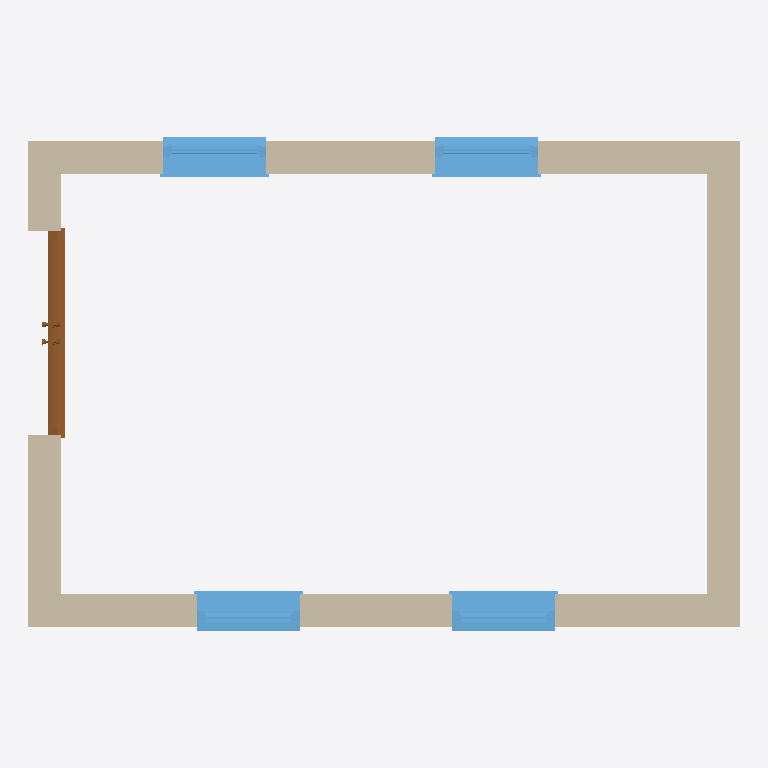
Plan cut of the same IFC building model at storey 'Level 0' (level 0.00 m, cut at 1.40 m), seen from above with north up, elements coloured by IFC class: 4 walls (beige), 4 windows (light blue), 1 door (brown). Cut surfaces are drawn darker.
Extent 6.3 m × 4.4 m × 8.0 m (x, y, z). Storeys (1): Level 0 at 0.00 m. Elements (9): 4 IfcWallStandardCase, 4 IfcWindow, 1 IfcDoor.

HEADER;
FILE_DESCRIPTION(('ViewDefinition [CoordinationView_V2.0]'),'2;1');
FILE_NAME('Project Number','2014-12-02T11:33:31',(''),(''),'The EXPRESS Data Manager Version 5.02.0100.07 : 28 Aug 2013','20140606_1530(x64) - Exporter 2015.0.2014.0606 - Default UI','');
FILE_SCHEMA(('IFC2X3'));
ENDSEC;
DATA;
#91=IFCPROJECT('0gkbD86_XBgQrYZ6tJlPre',#41,'Project Number',$,$,'Project Name','Project Status',(#83),#78);
#7193=IFCSITE('0gkbD86_XBgQrYZ6tJlPrg',#41,'Default',$,'',#7192,$,$,.ELEMENT.,$,$,$,$,$);
#101=IFCBUILDING('0gkbD86_XBgQrYZ6tJlPrf',#41,'',$,$,#32,$,'',.ELEMENT.,$,$,$);
#110=IFCBUILDINGSTOREY('0gkbD86_XBgQrYZ6qiGcEl',#41,'Level 0',$,$,#108,$,'Level 0',.ELEMENT.,0.0);
#152=IFCWALLSTANDARDCASE('3uPlCH7wP2fu4If6Q86Sno',#41,'Basic Wall:Wall-Ext_102Bwk-75Ins-100LBlk-12P:285323',$,'Basic Wall:Wall-Ext_102Bwk-75Ins-100LBlk-12P:45419',#121,#148,'285323');
#303=IFCWALLSTANDARDCASE('3uPlCH7wP2fu4If6Q86Sm4',#41,'Basic Wall:Wall-Ext_102Bwk-75Ins-100LBlk-12P:285437',$,'Basic Wall:Wall-Ext_102Bwk-75Ins-100LBlk-12P:45419',#283,#301,'285437');
#269=IFCWALLSTANDARDCASE('3uPlCH7wP2fu4If6Q86Smn',#41,'Basic Wall:Wall-Ext_102Bwk-75Ins-100LBlk-12P:285384',$,'Basic Wall:Wall-Ext_102Bwk-75Ins-100LBlk-12P:45419',#249,#267,'285384');
#337=IFCWALLSTANDARDCASE('3uPlCH7wP2fu4If6Q86StK',#41,'Basic Wall:Wall-Ext_102Bwk-75Ins-100LBlk-12P:285485',$,'Basic Wall:Wall-Ext_102Bwk-75Ins-100LBlk-12P:45419',#317,#335,'285485');
#7090=IFCWINDOW('3uPlCH7wP2fu4If6Q86SsJ',#41,'Windows_Sgl_Plain:910x910mm:285546',$,'910x910mm',#7326,#7084,'285546',910.000000000001,910.000000000001);
#7119=IFCWINDOW('3uPlCH7wP2fu4If6Q86Srq',#41,'Windows_Sgl_Plain:910x910mm:285581',$,'910x910mm',#7352,#7113,'285581',910.000000000001,910.000000000001);
#7146=IFCWINDOW('3uPlCH7wP2fu4If6Q86SrC',#41,'Windows_Sgl_Plain:910x910mm:285621',$,'910x910mm',#7380,#7140,'285621',910.000000000001,910.000000000001);
#7173=IFCWINDOW('3uPlCH7wP2fu4If6Q86Shy',#41,'Windows_Sgl_Plain:910x910mm:285701',$,'910x910mm',#7406,#7167,'285701',910.000000000001,910.000000000001);
#6402=IFCDOOR('3uPlCH7wP2fu4If6Q86St4',#41,'Doors_ExtDbl_Flush:1810x2110mm:285501',$,'1810x2110mm',#7436,#6396,'285501',2110.0,1810.0);
ENDSEC;